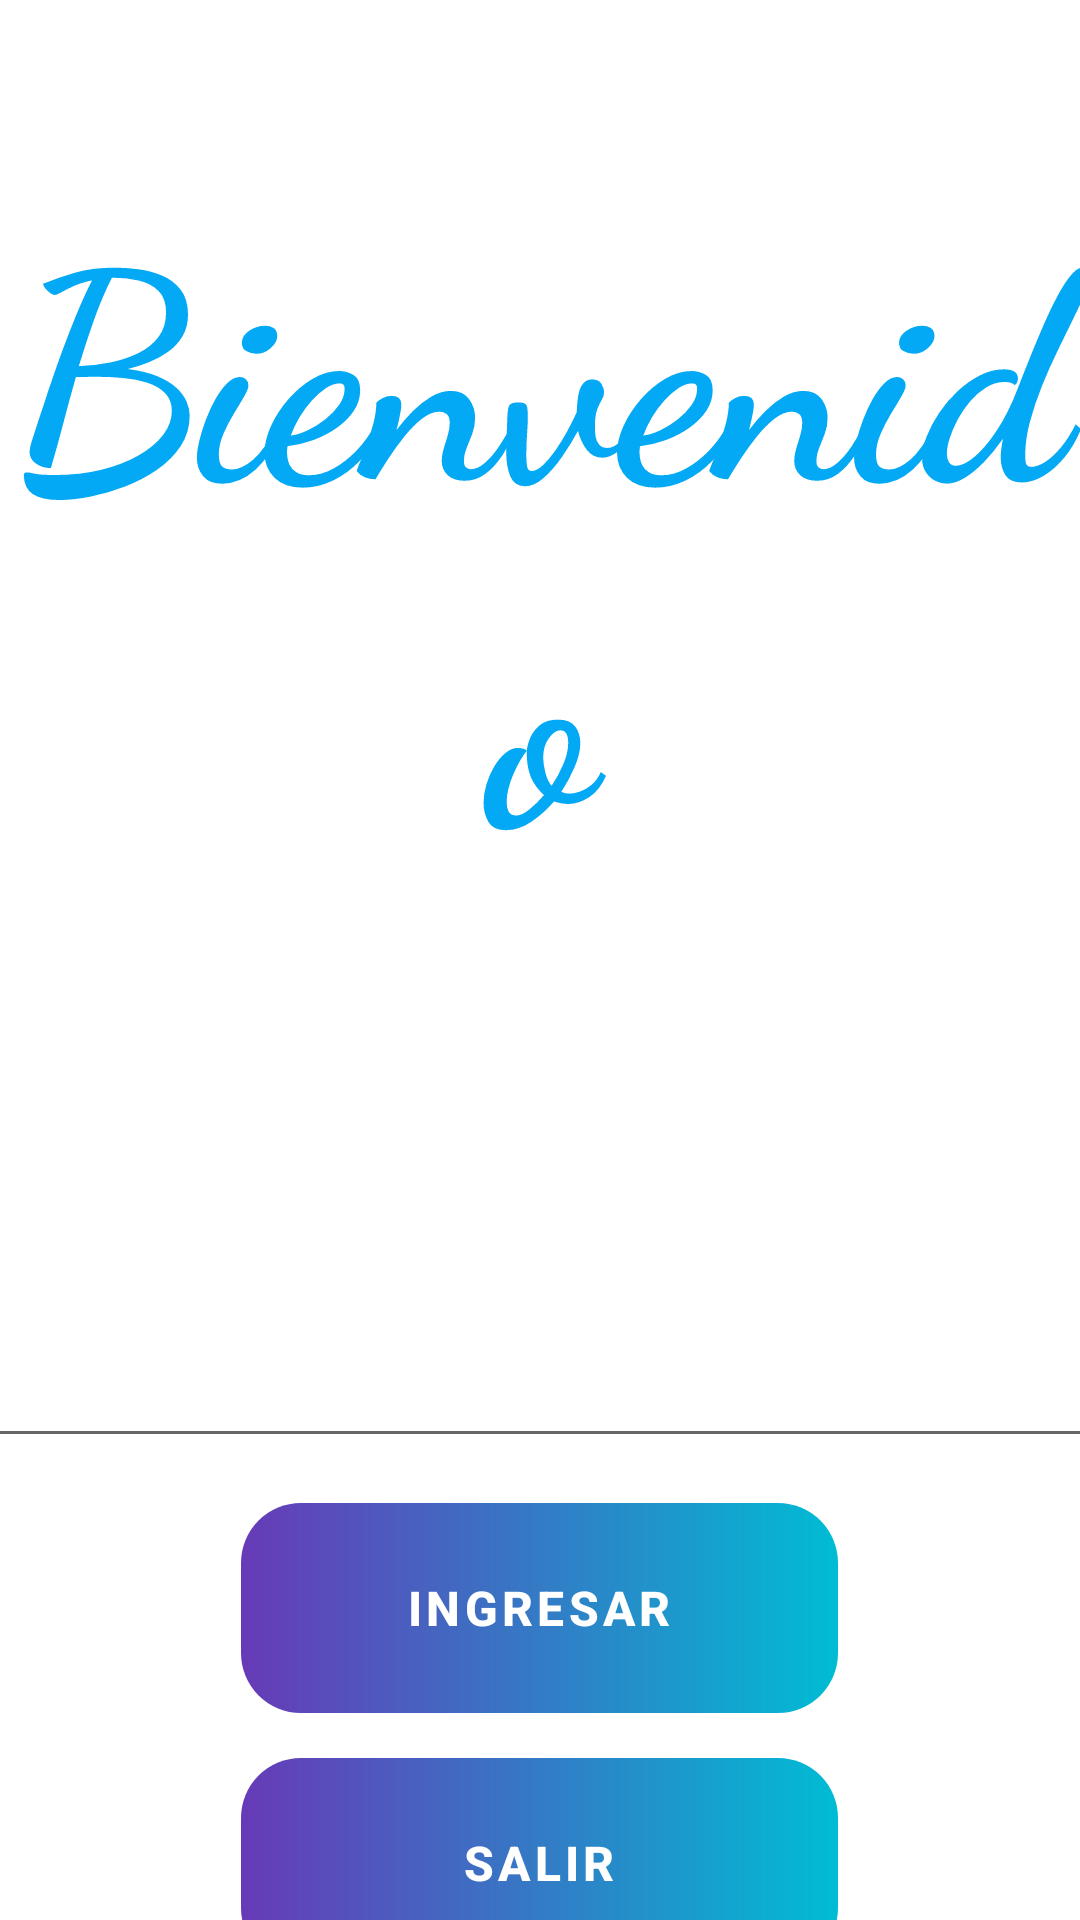

Here is an Android app screen rendered from its layout file. Give the layout XML and the strings, colors and styles it references.
<!-- AndroidManifest.xml: application theme Theme.App_Movil -->
<!-- res/layout/activity_token.xml -->
<?xml version="1.0" encoding="utf-8"?>
<LinearLayout xmlns:android="http://schemas.android.com/apk/res/android"
    xmlns:app="http://schemas.android.com/apk/res-auto"
    xmlns:tools="http://schemas.android.com/tools"
    android:layout_width="match_parent"
    android:layout_height="match_parent"
    android:background="@drawable/azul"
    android:gravity="center_horizontal"
    android:orientation="vertical"
    tools:context=".Token">

    <TextView
        android:id="@+id/textView"
        android:layout_width="match_parent"
        android:layout_height="354dp"
        android:fontFamily="cursive"
        android:gravity="center"
        android:text="Bienvenido"
        android:textColor="#03A9F4"
        android:textSize="96sp"
        android:textStyle="bold" />

    <TextView
        android:id="@+id/textView2"
        android:layout_width="385dp"
        android:layout_height="66dp"
        android:gravity="center_vertical"
        android:text="Ingrese el Token"
        android:textColor="#FFFFFF"
        android:textSize="20sp"
        android:textStyle="bold" />

    <EditText
        android:id="@+id/txtToken"
        android:layout_width="385dp"
        android:layout_height="66dp"
        android:gravity="center_vertical"
        android:ems="10"
        android:textColor="#FFFFFF"
        android:textSize="20sp"
        android:textStyle="bold"
        android:inputType="textPassword" />

    <Button
        android:id="@+id/btnIngresar2"
        style="?attr/materialButtonOutlinedStyle"
        android:layout_width="199dp"
        android:layout_height="70dp"
        android:layout_marginTop="15dp"
        android:background="@drawable/custom_button"
        android:gravity="center"
        android:text="Ingresar"
        android:textColor="#FFFFFF"
        android:textSize="16sp"
        android:textStyle="bold"
        app:backgroundTint="@null"
        app:cornerRadius="20dp"
        app:strokeColor="#00BCD4" />

    <Button
        android:id="@+id/btnSalir2"
        style="?attr/materialButtonOutlinedStyle"
        android:layout_width="199dp"
        android:layout_height="70dp"
        android:layout_marginTop="15dp"
        android:background="@drawable/custom_button"
        android:insetTop="18dp"
        android:text="Salir"
        android:textColor="#FFFFFF"
        android:textSize="16sp"
        android:textStyle="bold"
        app:backgroundTint="@null"
        app:cornerRadius="20dp"
        app:strokeColor="#00BCD4" />
</LinearLayout>
<!-- resources referenced by this layout -->
<resources>
  <!-- drawable custom_button (drawable) -->
  <?xml version="1.0" encoding="utf-8"?>
  <shape xmlns:android="http://schemas.android.com/apk/res/android">
  
      <gradient
          android:startColor="#673AB7"
          android:endColor="#00BCD4"
          android:angle="0"
          />
      <corners
          android:radius="20sp"
          />
  
  </shape>
  <style name="Theme.App_Movil" parent="Theme.MaterialComponents.DayNight.DarkActionBar">
          
          <item name="colorPrimary">@color/purple_500</item>
          <item name="colorPrimaryVariant">@color/purple_700</item>
          <item name="colorOnPrimary">@color/white</item>
          
          <item name="colorSecondary">@color/teal_200</item>
          <item name="colorSecondaryVariant">@color/teal_700</item>
          <item name="colorOnSecondary">@color/black</item>
          
          <item name="android:statusBarColor" tools:targetApi="l">?attr/colorPrimaryVariant</item>
          
      </style>
  <!-- not gathered from this repository: default colours our renderer supplied (Android Studio template values) -->
  <color name="purple_500">#FF6200EE</color>
  <color name="purple_700">#FF3700B3</color>
  <color name="teal_200">#FF03DAC5</color>
  <color name="teal_700">#FF018786</color>
  <color name="black">#FF000000</color>
  <color name="white">#FFFFFFFF</color>
</resources>
